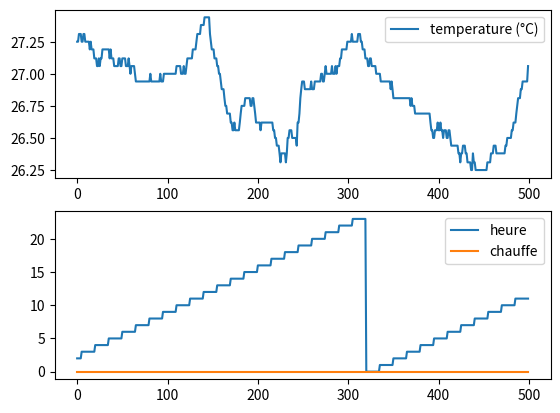

The matplotlib source for this figure:

import matplotlib.pyplot as plt

# [redacted]
arrayRaw = [27.25,2,42,0,27.25,2,46,0,27.31,2,50,0,27.31,2,54,0,27.31,2,58,0,27.25,3,2,0,27.25,3,6,0,27.31,3,10,0,27.31,3,14,0,27.25,3,18,0,27.25,3,22,0,27.25,3,26,0,27.25,3,30,0,27.25,3,34,0,27.19,3,38,0,27.25,3,42,0,27.19,3,46,0,27.19,3,50,0,27.19,3,54,0,27.12,3,58,0,27.12,4,2,0,27.12,4,6,0,27.06,4,10,0,27.06,4,14,0,27.12,4,18,0,27.06,4,22,0,27.12,4,26,0,27.12,4,30,0,27.19,4,34,0,27.19,4,38,0,27.19,4,42,0,27.19,4,46,0,27.19,4,50,0,27.19,4,54,0,27.19,4,58,0,27.19,5,2,0,27.12,5,6,0,27.19,5,10,0,27.12,5,14,0,27.12,5,18,0,27.12,5,22,0,27.06,5,26,0,27.06,5,30,0,27.06,5,34,0,27.06,5,38,0,27.06,5,42,0,27.12,5,46,0,27.12,5,50,0,27.06,5,54,0,27.06,5,58,0,27.12,6,2,0,27.12,6,6,0,27.12,6,10,0,27.12,6,14,0,27.06,6,18,0,27.06,6,22,0,27.06,6,26,0,27.12,6,30,0,27.06,6,34,0,27.00,6,38,0,27.06,6,42,0,27.06,6,46,0,27.06,6,50,0,27.06,6,54,0,27.00,6,58,0,26.94,7,2,0,26.94,7,6,0,26.94,7,10,0,26.94,7,14,0,26.94,7,18,0,26.94,7,22,0,26.94,7,26,0,26.94,7,30,0,26.94,7,34,0,26.94,7,38,0,26.94,7,42,0,26.94,7,46,0,26.94,7,50,0,26.94,7,54,0,26.94,7,58,0,26.94,8,2,0,27.00,8,6,0,26.94,8,10,0,26.94,8,14,0,26.94,8,18,0,26.94,8,22,0,26.94,8,26,0,26.94,8,30,0,26.94,8,34,0,26.94,8,38,0,26.94,8,42,0,26.94,8,46,0,27.00,8,50,0,26.94,8,54,0,26.94,8,58,0,26.94,9,2,0,27.00,9,6,0,27.00,9,10,0,27.00,9,14,0,27.00,9,18,0,27.00,9,22,0,27.00,9,26,0,27.00,9,30,0,27.00,9,34,0,27.00,9,38,0,27.00,9,42,0,27.00,9,46,0,27.00,9,50,0,27.00,9,54,0,27.00,9,58,0,27.06,10,2,0,27.06,10,6,0,27.06,10,10,0,27.06,10,14,0,27.06,10,18,0,27.00,10,22,0,27.00,10,26,0,27.00,10,30,0,27.06,10,34,0,27.00,10,38,0,27.00,10,42,0,27.06,10,46,0,27.12,10,50,0,27.12,10,54,0,27.12,10,58,0,27.12,11,2,0,27.12,11,6,0,27.12,11,10,0,27.19,11,14,0,27.19,11,18,0,27.19,11,22,0,27.19,11,26,0,27.25,11,30,0,27.31,11,34,0,27.31,11,38,0,27.31,11,42,0,27.31,11,46,0,27.38,11,50,0,27.38,11,54,0,27.38,11,58,0,27.38,12,2,0,27.44,12,6,0,27.44,12,10,0,27.44,12,14,0,27.44,12,18,0,27.44,12,22,0,27.44,12,26,0,27.31,12,30,0,27.25,12,34,0,27.19,12,38,0,27.19,12,42,0,27.19,12,46,0,27.12,12,50,0,27.12,12,54,0,27.12,12,58,0,27.06,13,2,0,27.06,13,6,0,27.00,13,10,0,27.00,13,14,0,26.94,13,18,0,26.88,13,22,0,26.88,13,26,0,26.88,13,30,0,26.81,13,34,0,26.75,13,38,0,26.75,13,42,0,26.69,13,46,0,26.69,13,50,0,26.69,13,54,0,26.69,13,58,0,26.62,14,2,0,26.62,14,6,0,26.56,14,10,0,26.56,14,14,0,26.62,14,18,0,26.56,14,22,0,26.56,14,26,0,26.56,14,30,0,26.56,14,34,0,26.56,14,38,0,26.62,14,42,0,26.69,14,46,0,26.75,14,50,0,26.75,14,54,0,26.75,14,58,0,26.75,15,2,0,26.81,15,6,0,26.81,15,10,0,26.81,15,14,0,26.81,15,18,0,26.81,15,22,0,26.81,15,26,0,26.75,15,30,0,26.75,15,34,0,26.81,15,38,0,26.81,15,42,0,26.75,15,46,0,26.69,15,50,0,26.62,15,54,0,26.62,15,58,0,26.62,16,2,0,26.62,16,6,0,26.62,16,10,0,26.56,16,14,0,26.62,16,18,0,26.62,16,22,0,26.62,16,26,0,26.62,16,30,0,26.62,16,34,0,26.62,16,38,0,26.62,16,42,0,26.62,16,46,0,26.62,16,50,0,26.62,16,54,0,26.62,16,58,0,26.62,17,2,0,26.62,17,6,0,26.56,17,10,0,26.56,17,14,0,26.50,17,18,0,26.50,17,22,0,26.44,17,26,0,26.44,17,30,0,26.44,17,34,0,26.38,17,38,0,26.31,17,42,0,26.38,17,46,0,26.38,17,50,0,26.38,17,54,0,26.38,17,58,0,26.38,18,2,0,26.31,18,6,0,26.38,18,10,0,26.50,18,14,0,26.50,18,18,0,26.56,18,22,0,26.56,18,26,0,26.56,18,30,0,26.50,18,34,0,26.50,18,38,0,26.50,18,42,0,26.50,18,46,0,26.50,18,50,0,26.44,18,54,0,26.62,18,58,0,26.62,19,2,0,26.69,19,6,0,26.81,19,10,0,26.88,19,14,0,26.94,19,18,0,26.94,19,22,0,26.94,19,26,0,26.88,19,30,0,26.88,19,34,0,26.88,19,38,0,26.88,19,42,0,26.88,19,46,0,26.88,19,50,0,26.88,19,54,0,26.94,19,58,0,26.88,20,2,0,26.88,20,6,0,26.88,20,10,0,26.94,20,14,0,26.94,20,18,0,26.94,20,22,0,26.94,20,26,0,26.94,20,30,0,26.94,20,34,0,26.94,20,38,0,27.00,20,42,0,27.00,20,46,0,26.94,20,50,0,26.94,20,54,0,27.00,20,58,0,27.06,21,2,0,27.00,21,6,0,27.00,21,10,0,27.00,21,14,0,27.00,21,18,0,27.00,21,22,0,27.00,21,26,0,27.06,21,30,0,27.00,21,34,0,27.00,21,38,0,27.00,21,42,0,27.06,21,46,0,27.00,21,50,0,27.06,21,54,0,27.06,21,58,0,27.06,22,2,0,27.12,22,6,0,27.12,22,10,0,27.19,22,14,0,27.19,22,18,0,27.19,22,22,0,27.19,22,26,0,27.19,22,30,0,27.19,22,34,0,27.25,22,38,0,27.25,22,42,0,27.25,22,46,0,27.25,22,50,0,27.25,22,54,0,27.31,22,58,0,27.25,23,2,0,27.25,23,6,0,27.25,23,10,0,27.25,23,14,0,27.25,23,18,0,27.25,23,22,0,27.31,23,26,0,27.31,23,30,0,27.31,23,34,0,27.25,23,38,0,27.25,23,42,0,27.19,23,46,0,27.19,23,50,0,27.19,23,54,0,27.12,23,58,0,27.12,0,2,0,27.12,0,6,0,27.06,0,10,0,27.06,0,14,0,27.12,0,18,0,27.12,0,22,0,27.06,0,26,0,27.06,0,30,0,27.06,0,34,0,27.06,0,38,0,27.06,0,42,0,27.00,0,46,0,27.00,0,50,0,27.00,0,54,0,27.00,0,58,0,27.00,1,2,0,26.94,1,6,0,26.94,1,10,0,26.94,1,14,0,26.94,1,18,0,26.94,1,22,0,26.94,1,26,0,26.94,1,30,0,26.94,1,34,0,26.94,1,38,0,26.94,1,42,0,26.94,1,46,0,26.88,1,50,0,26.94,1,54,0,26.88,1,58,0,26.81,2,2,0,26.81,2,6,0,26.81,2,10,0,26.81,2,14,0,26.81,2,18,0,26.81,2,22,0,26.81,2,26,0,26.81,2,30,0,26.81,2,34,0,26.81,2,38,0,26.81,2,42,0,26.81,2,46,0,26.81,2,50,0,26.81,2,54,0,26.81,2,58,0,26.81,3,2,0,26.81,3,6,0,26.81,3,10,0,26.81,3,14,0,26.75,3,18,0,26.81,3,22,0,26.75,3,26,0,26.75,3,30,0,26.75,3,34,0,26.69,3,38,0,26.69,3,42,0,26.69,3,46,0,26.69,3,50,0,26.69,3,54,0,26.69,3,58,0,26.69,4,2,0,26.69,4,6,0,26.69,4,10,0,26.69,4,14,0,26.69,4,18,0,26.69,4,22,0,26.69,4,26,0,26.69,4,30,0,26.69,4,34,0,26.69,4,38,0,26.69,4,42,0,26.62,4,46,0,26.56,4,50,0,26.56,4,54,0,26.50,4,58,0,26.50,5,2,0,26.56,5,6,0,26.56,5,10,0,26.56,5,14,0,26.62,5,18,0,26.56,5,22,0,26.56,5,26,0,26.62,5,30,0,26.56,5,34,0,26.56,5,38,0,26.50,5,42,0,26.56,5,46,0,26.56,5,50,0,26.56,5,54,0,26.50,5,58,0,26.50,6,2,0,26.56,6,6,0,26.56,6,10,0,26.50,6,14,0,26.44,6,18,0,26.44,6,22,0,26.44,6,26,0,26.44,6,30,0,26.44,6,34,0,26.44,6,38,0,26.44,6,42,0,26.44,6,46,0,26.38,6,50,0,26.38,6,54,0,26.31,6,58,0,26.38,7,2,0,26.38,7,6,0,26.44,7,10,0,26.44,7,14,0,26.44,7,18,0,26.38,7,22,0,26.38,7,26,0,26.31,7,30,0,26.31,7,34,0,26.31,7,38,0,26.31,7,42,0,26.25,7,46,0,26.25,7,50,0,26.38,7,54,0,26.31,7,58,0,26.31,8,2,0,26.25,8,6,0,26.25,8,10,0,26.25,8,14,0,26.25,8,18,0,26.25,8,22,0,26.25,8,26,0,26.25,8,30,0,26.25,8,34,0,26.25,8,38,0,26.25,8,42,0,26.25,8,46,0,26.25,8,50,0,26.25,8,54,0,26.31,8,58,0,26.31,9,2,0,26.31,9,6,0,26.31,9,10,0,26.38,9,14,0,26.38,9,18,0,26.38,9,22,0,26.44,9,26,0,26.44,9,30,0,26.44,9,34,0,26.38,9,38,0,26.38,9,42,0,26.38,9,46,0,26.38,9,50,0,26.38,9,54,0,26.38,9,58,0,26.38,10,2,0,26.38,10,6,0,26.38,10,10,0,26.38,10,14,0,26.44,10,18,0,26.44,10,22,0,26.50,10,26,0,26.50,10,30,0,26.50,10,34,0,26.50,10,38,0,26.50,10,42,0,26.56,10,46,0,26.56,10,50,0,26.62,10,54,0,26.62,10,58,0,26.62,11,2,0,26.69,11,6,0,26.75,11,10,0,26.81,11,14,0,26.81,11,18,0,26.81,11,22,0,26.88,11,26,0,26.88,11,30,0,26.94,11,34,0,26.94,11,38,0,26.94,11,42,0,26.94,11,46,0,26.94,11,50,0,26.94,11,54,0,27.06,11,58,0]

start = 4*0
print(len(arrayRaw))
arrayRaw = arrayRaw[start:len(arrayRaw)]
print(len(arrayRaw))

temperatures = arrayRaw[0:len(arrayRaw):4]
heures = arrayRaw[1:len(arrayRaw):4]
chauffe = arrayRaw[3:len(arrayRaw):4]

plt.subplot(2,1,1)
plt.plot(temperatures, label='temperature (°C)')
plt.legend()

plt.subplot(2,1,2)
plt.plot(heures, label='heure')
plt.plot(chauffe, label='chauffe')
plt.legend()


plt.show()


